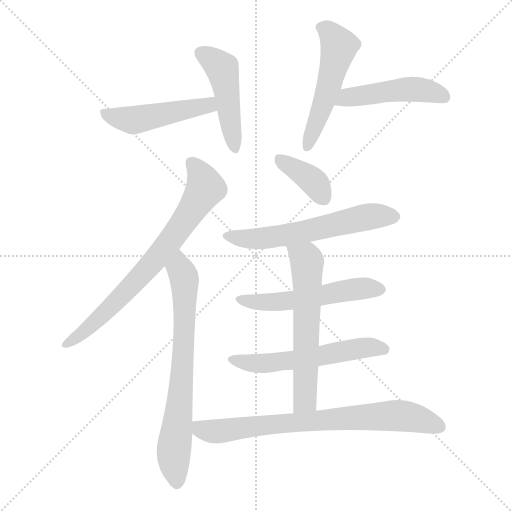
t = 0.00 s
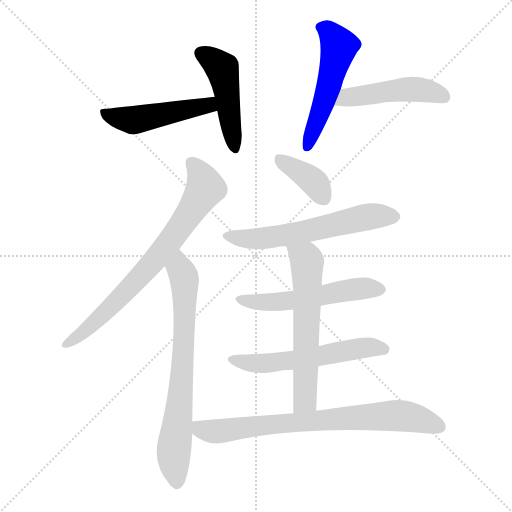
t = 1.71 s
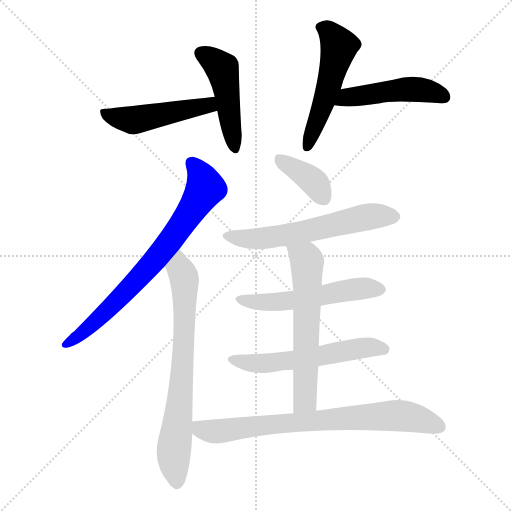
t = 3.42 s
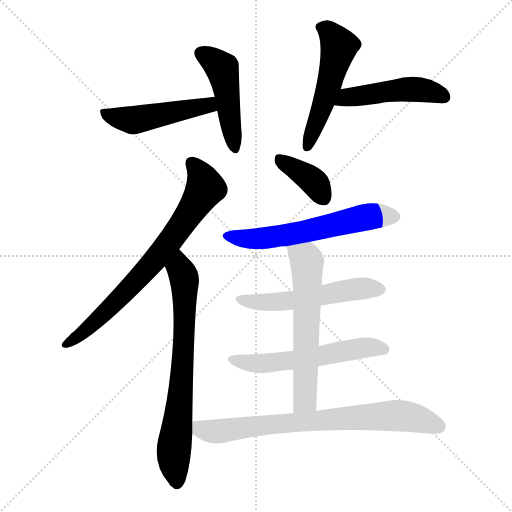
t = 5.13 s
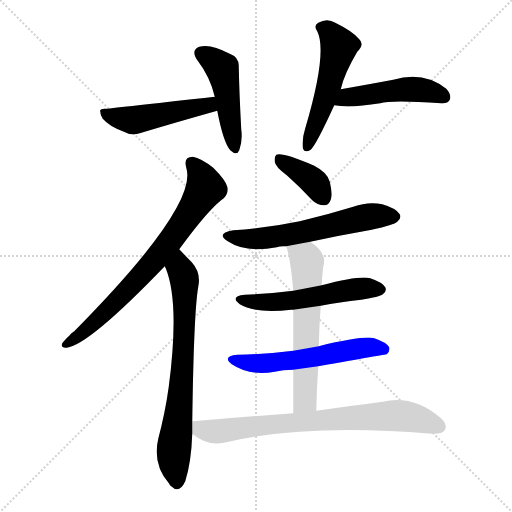
t = 6.84 s
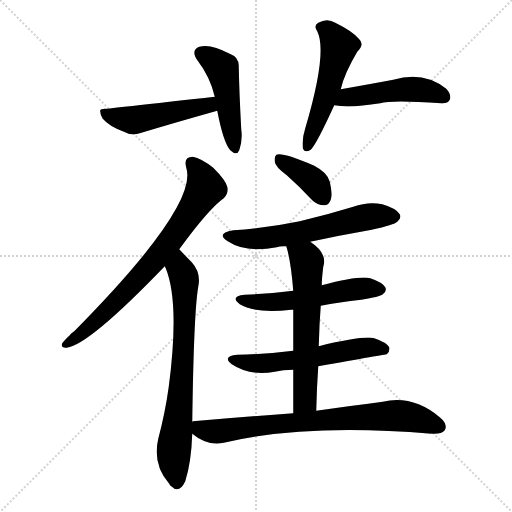
t = 8.55 s

The animated SVG that drew these frames (rendered in a browser with its animation timeline set to each time). Animation: 12 CSS @keyframes rules; one cycle of 8.55 s.

<svg version="1.1" viewBox="0 0 1024 1024" xmlns="http://www.w3.org/2000/svg">
  <g stroke="lightgray" stroke-dasharray="1,1" stroke-width="1" transform="scale(4, 4)">
    <line x1="0" y1="0" x2="256" y2="256"></line>
    <line x1="256" y1="0" x2="0" y2="256"></line>
    <line x1="128" y1="0" x2="128" y2="256"></line>
    <line x1="0" y1="128" x2="256" y2="128"></line>
  </g>
<g transform="scale(1, -1) translate(0, -900)">
   <style type="text/css">
    @keyframes keyframes0 {
      from {
       stroke: blue;
       stroke-dashoffset: 468;
       stroke-width: 128;
       }
       60% {
       animation-timing-function: step-end;
       stroke: blue;
       stroke-dashoffset: 0;
       stroke-width: 128;
       }
       to {
       stroke: black;
       stroke-width: 1024;
       }
       }
       #make-me-a-hanzi-animation-0 {
         animation: keyframes0 0.630859s both;
         animation-delay: 0.000000s;
         animation-timing-function: linear;
       }
    @keyframes keyframes1 {
      from {
       stroke: blue;
       stroke-dashoffset: 481;
       stroke-width: 128;
       }
       61% {
       animation-timing-function: step-end;
       stroke: blue;
       stroke-dashoffset: 0;
       stroke-width: 128;
       }
       to {
       stroke: black;
       stroke-width: 1024;
       }
       }
       #make-me-a-hanzi-animation-1 {
         animation: keyframes1 0.641439s both;
         animation-delay: 0.630859s;
         animation-timing-function: linear;
       }
    @keyframes keyframes2 {
      from {
       stroke: blue;
       stroke-dashoffset: 523;
       stroke-width: 128;
       }
       63% {
       animation-timing-function: step-end;
       stroke: blue;
       stroke-dashoffset: 0;
       stroke-width: 128;
       }
       to {
       stroke: black;
       stroke-width: 1024;
       }
       }
       #make-me-a-hanzi-animation-2 {
         animation: keyframes2 0.675618s both;
         animation-delay: 1.272298s;
         animation-timing-function: linear;
       }
    @keyframes keyframes3 {
      from {
       stroke: blue;
       stroke-dashoffset: 477;
       stroke-width: 128;
       }
       61% {
       animation-timing-function: step-end;
       stroke: blue;
       stroke-dashoffset: 0;
       stroke-width: 128;
       }
       to {
       stroke: black;
       stroke-width: 1024;
       }
       }
       #make-me-a-hanzi-animation-3 {
         animation: keyframes3 0.638184s both;
         animation-delay: 1.947917s;
         animation-timing-function: linear;
       }
    @keyframes keyframes4 {
      from {
       stroke: blue;
       stroke-dashoffset: 733;
       stroke-width: 128;
       }
       70% {
       animation-timing-function: step-end;
       stroke: blue;
       stroke-dashoffset: 0;
       stroke-width: 128;
       }
       to {
       stroke: black;
       stroke-width: 1024;
       }
       }
       #make-me-a-hanzi-animation-4 {
         animation: keyframes4 0.846517s both;
         animation-delay: 2.586100s;
         animation-timing-function: linear;
       }
    @keyframes keyframes5 {
      from {
       stroke: blue;
       stroke-dashoffset: 714;
       stroke-width: 128;
       }
       70% {
       animation-timing-function: step-end;
       stroke: blue;
       stroke-dashoffset: 0;
       stroke-width: 128;
       }
       to {
       stroke: black;
       stroke-width: 1024;
       }
       }
       #make-me-a-hanzi-animation-5 {
         animation: keyframes5 0.831055s both;
         animation-delay: 3.432617s;
         animation-timing-function: linear;
       }
    @keyframes keyframes6 {
      from {
       stroke: blue;
       stroke-dashoffset: 379;
       stroke-width: 128;
       }
       55% {
       animation-timing-function: step-end;
       stroke: blue;
       stroke-dashoffset: 0;
       stroke-width: 128;
       }
       to {
       stroke: black;
       stroke-width: 1024;
       }
       }
       #make-me-a-hanzi-animation-6 {
         animation: keyframes6 0.558431s both;
         animation-delay: 4.263672s;
         animation-timing-function: linear;
       }
    @keyframes keyframes7 {
      from {
       stroke: blue;
       stroke-dashoffset: 590;
       stroke-width: 128;
       }
       66% {
       animation-timing-function: step-end;
       stroke: blue;
       stroke-dashoffset: 0;
       stroke-width: 128;
       }
       to {
       stroke: black;
       stroke-width: 1024;
       }
       }
       #make-me-a-hanzi-animation-7 {
         animation: keyframes7 0.730143s both;
         animation-delay: 4.822103s;
         animation-timing-function: linear;
       }
    @keyframes keyframes8 {
      from {
       stroke: blue;
       stroke-dashoffset: 536;
       stroke-width: 128;
       }
       64% {
       animation-timing-function: step-end;
       stroke: blue;
       stroke-dashoffset: 0;
       stroke-width: 128;
       }
       to {
       stroke: black;
       stroke-width: 1024;
       }
       }
       #make-me-a-hanzi-animation-8 {
         animation: keyframes8 0.686198s both;
         animation-delay: 5.552246s;
         animation-timing-function: linear;
       }
    @keyframes keyframes9 {
      from {
       stroke: blue;
       stroke-dashoffset: 563;
       stroke-width: 128;
       }
       65% {
       animation-timing-function: step-end;
       stroke: blue;
       stroke-dashoffset: 0;
       stroke-width: 128;
       }
       to {
       stroke: black;
       stroke-width: 1024;
       }
       }
       #make-me-a-hanzi-animation-9 {
         animation: keyframes9 0.708171s both;
         animation-delay: 6.238444s;
         animation-timing-function: linear;
       }
    @keyframes keyframes10 {
      from {
       stroke: blue;
       stroke-dashoffset: 602;
       stroke-width: 128;
       }
       66% {
       animation-timing-function: step-end;
       stroke: blue;
       stroke-dashoffset: 0;
       stroke-width: 128;
       }
       to {
       stroke: black;
       stroke-width: 1024;
       }
       }
       #make-me-a-hanzi-animation-10 {
         animation: keyframes10 0.739909s both;
         animation-delay: 6.946615s;
         animation-timing-function: linear;
       }
    @keyframes keyframes11 {
      from {
       stroke: blue;
       stroke-dashoffset: 751;
       stroke-width: 128;
       }
       71% {
       animation-timing-function: step-end;
       stroke: blue;
       stroke-dashoffset: 0;
       stroke-width: 128;
       }
       to {
       stroke: black;
       stroke-width: 1024;
       }
       }
       #make-me-a-hanzi-animation-11 {
         animation: keyframes11 0.861165s both;
         animation-delay: 7.686523s;
         animation-timing-function: linear;
       }
</style>
<path d="M 434.5 678.5 Q 446.5 615.5 460.5 599.5 Q 473.5 587.5 478.5 599.5 Q 485.5 618.5 482.5 641.5 Q 478.5 714.5 477.5 766.5 Q 478.5 785.5 459.5 792.5 Q 420.5 813.5 398.5 806.5 Q 380.5 799.5 395.5 778.5 Q 420.5 745.5 429.5 706.5 L 434.5 678.5 Z" fill="lightgray"></path> 
<path d="M 429.5 706.5 Q 258.5 687.5 213.5 682.5 Q 201.5 683.5 200.5 679.5 Q 199.5 672.5 205.5 662.5 Q 218.5 647.5 245.5 637.5 Q 263.5 627.5 279.5 633.5 Q 352.5 655.5 434.5 678.5 C 463.5 686.5 459.5 709.5 429.5 706.5 Z" fill="lightgray"></path> 
<path d="M 681.5 721.5 Q 688.5 752.5 714.5 796.5 Q 729.5 811.5 718.5 821.5 Q 705.5 837.5 670.5 854.5 Q 654.5 864.5 636.5 854.5 Q 626.5 848.5 634.5 837.5 Q 655.5 795.5 610.5 643.5 Q 603.5 621.5 605.5 604.5 Q 608.5 592.5 621.5 600.5 Q 633.5 612.5 668.5 689.5 L 681.5 721.5 Z" fill="lightgray"></path> 
<path d="M 668.5 689.5 Q 699.5 683.5 760.5 693.5 Q 781.5 700.5 882.5 693.5 Q 895.5 692.5 899.5 700.5 Q 903.5 710.5 892.5 722.5 Q 847.5 758.5 786.5 740.5 Q 738.5 731.5 681.5 721.5 C 651.5 716.5 638.5 694.5 668.5 689.5 Z" fill="lightgray"></path> 
<path d="M 358.5 401.5 Q 418.5 483.5 447.5 503.5 Q 457.5 513.5 454.5 526.5 Q 451.5 539.5 426.5 564.5 Q 402.5 583.5 385.5 586.5 Q 366.5 586.5 372.5 564.5 Q 397.5 489.5 148.5 237.5 Q 142.5 234.5 138.5 228.5 Q 128.5 219.5 124.5 213.5 Q 120.5 203.5 133.5 204.5 Q 178.5 210.5 329.5 367.5 L 358.5 401.5 Z" fill="lightgray"></path> 
<path d="M 384.5 55.5 Q 387.5 275.5 396.5 326.5 Q 402.5 354.5 383.5 375.5 Q 371.5 387.5 358.5 401.5 C 337.5 423.5 318.5 395.5 329.5 367.5 Q 329.5 366.5 331.5 363.5 Q 359.5 294.5 337.5 126.5 Q 330.5 75.5 316.5 22.5 Q 304.5 -28.5 338.5 -67.5 Q 339.5 -70.5 342.5 -72.5 Q 358.5 -88.5 370.5 -62.5 Q 382.5 -25.5 384.5 32.5 L 384.5 55.5 Z" fill="lightgray"></path> 
<path d="M 573.5 549.5 Q 598.5 527.5 624.5 499.5 Q 634.5 489.5 648.5 489.5 Q 657.5 489.5 661.5 500.5 Q 665.5 512.5 659.5 536.5 Q 655.5 554.5 628.5 568.5 Q 565.5 595.5 552.5 590.5 Q 548.5 586.5 549.5 576.5 Q 550.5 566.5 573.5 549.5 Z" fill="lightgray"></path> 
<path d="M 620.5 416.5 Q 680.5 429.5 743.5 440.5 Q 788.5 450.5 794.5 456.5 Q 803.5 463.5 799.5 471.5 Q 792.5 483.5 764.5 491.5 Q 736.5 497.5 706.5 486.5 Q 654.5 470.5 599.5 457.5 Q 538.5 444.5 466.5 439.5 Q 430.5 433.5 455.5 417.5 Q 491.5 393.5 553.5 405.5 Q 560.5 408.5 572.5 407.5 L 620.5 416.5 Z" fill="lightgray"></path> 
<path d="M 641.5 288.5 Q 678.5 295.5 722.5 300.5 Q 759.5 306.5 765.5 311.5 Q 774.5 317.5 770.5 325.5 Q 764.5 335.5 740.5 343.5 Q 719.5 349.5 643.5 329.5 L 586.5 318.5 Q 540.5 312.5 489.5 310.5 Q 458.5 307.5 479.5 291.5 Q 509.5 272.5 582.5 280.5 Q 583.5 280.5 586.5 280.5 L 641.5 288.5 Z" fill="lightgray"></path> 
<path d="M 636.5 167.5 Q 771.5 191.5 773.5 191.5 Q 780.5 197.5 778.5 205.5 Q 772.5 215.5 748.5 223.5 Q 727.5 229.5 637.5 207.5 L 586.5 198.5 Q 532.5 191.5 474.5 190.5 Q 443.5 187.5 463.5 171.5 Q 499.5 147.5 549.5 156.5 Q 565.5 160.5 586.5 160.5 L 636.5 167.5 Z" fill="lightgray"></path> 
<path d="M 632.5 78.5 Q 633.5 124.5 636.5 167.5 L 637.5 207.5 Q 638.5 250.5 641.5 288.5 L 643.5 329.5 Q 643.5 341.5 646.5 366.5 Q 655.5 393.5 620.5 416.5 C 596.5 434.5 564.5 436.5 572.5 407.5 Q 581.5 380.5 586.5 318.5 L 586.5 280.5 Q 586.5 247.5 586.5 198.5 L 586.5 160.5 Q 586.5 123.5 586.5 73.5 C 586.5 43.5 631.5 48.5 632.5 78.5 Z" fill="lightgray"></path> 
<path d="M 586.5 73.5 Q 492.5 66.5 385.5 57.5 Q 384.5 57.5 384.5 55.5 C 359.5 50.5 360.5 49.5 384.5 32.5 Q 414.5 7.5 447.5 14.5 Q 612.5 53.5 862.5 32.5 Q 862.5 33.5 864.5 32.5 Q 883.5 31.5 889.5 39.5 Q 896.5 51.5 879.5 65.5 Q 825.5 110.5 765.5 96.5 Q 710.5 89.5 632.5 78.5 L 586.5 73.5 Z" fill="lightgray"></path> 
      <clipPath id="make-me-a-hanzi-clip-0">
      <path d="M 434.5 678.5 Q 446.5 615.5 460.5 599.5 Q 473.5 587.5 478.5 599.5 Q 485.5 618.5 482.5 641.5 Q 478.5 714.5 477.5 766.5 Q 478.5 785.5 459.5 792.5 Q 420.5 813.5 398.5 806.5 Q 380.5 799.5 395.5 778.5 Q 420.5 745.5 429.5 706.5 L 434.5 678.5 Z" fill="lightgray"></path>
      </clipPath>
      <path clip-path="url(#make-me-a-hanzi-clip-0)" d="M 403.5 791.5 L 444.5 762.5 L 469.5 602.5 " fill="none" id="make-me-a-hanzi-animation-0" stroke-dasharray="340 680" stroke-linecap="round"></path>

      <clipPath id="make-me-a-hanzi-clip-1">
      <path d="M 429.5 706.5 Q 258.5 687.5 213.5 682.5 Q 201.5 683.5 200.5 679.5 Q 199.5 672.5 205.5 662.5 Q 218.5 647.5 245.5 637.5 Q 263.5 627.5 279.5 633.5 Q 352.5 655.5 434.5 678.5 C 463.5 686.5 459.5 709.5 429.5 706.5 Z" fill="lightgray"></path>
      </clipPath>
      <path clip-path="url(#make-me-a-hanzi-clip-1)" d="M 208.5 676.5 L 218.5 668.5 L 266.5 659.5 L 396.5 687.5 L 415.5 690.5 L 424.5 684.5 " fill="none" id="make-me-a-hanzi-animation-1" stroke-dasharray="353 706" stroke-linecap="round"></path>

      <clipPath id="make-me-a-hanzi-clip-2">
      <path d="M 681.5 721.5 Q 688.5 752.5 714.5 796.5 Q 729.5 811.5 718.5 821.5 Q 705.5 837.5 670.5 854.5 Q 654.5 864.5 636.5 854.5 Q 626.5 848.5 634.5 837.5 Q 655.5 795.5 610.5 643.5 Q 603.5 621.5 605.5 604.5 Q 608.5 592.5 621.5 600.5 Q 633.5 612.5 668.5 689.5 L 681.5 721.5 Z" fill="lightgray"></path>
      </clipPath>
      <path clip-path="url(#make-me-a-hanzi-clip-2)" d="M 641.5 845.5 L 657.5 837.5 L 678.5 807.5 L 645.5 687.5 L 614.5 605.5 " fill="none" id="make-me-a-hanzi-animation-2" stroke-dasharray="395 790" stroke-linecap="round"></path>

      <clipPath id="make-me-a-hanzi-clip-3">
      <path d="M 668.5 689.5 Q 699.5 683.5 760.5 693.5 Q 781.5 700.5 882.5 693.5 Q 895.5 692.5 899.5 700.5 Q 903.5 710.5 892.5 722.5 Q 847.5 758.5 786.5 740.5 Q 738.5 731.5 681.5 721.5 C 651.5 716.5 638.5 694.5 668.5 689.5 Z" fill="lightgray"></path>
      </clipPath>
      <path clip-path="url(#make-me-a-hanzi-clip-3)" d="M 674.5 693.5 L 695.5 705.5 L 814.5 721.5 L 839.5 721.5 L 888.5 706.5 " fill="none" id="make-me-a-hanzi-animation-3" stroke-dasharray="349 698" stroke-linecap="round"></path>

      <clipPath id="make-me-a-hanzi-clip-4">
      <path d="M 358.5 401.5 Q 418.5 483.5 447.5 503.5 Q 457.5 513.5 454.5 526.5 Q 451.5 539.5 426.5 564.5 Q 402.5 583.5 385.5 586.5 Q 366.5 586.5 372.5 564.5 Q 397.5 489.5 148.5 237.5 Q 142.5 234.5 138.5 228.5 Q 128.5 219.5 124.5 213.5 Q 120.5 203.5 133.5 204.5 Q 178.5 210.5 329.5 367.5 L 358.5 401.5 Z" fill="lightgray"></path>
      </clipPath>
      <path clip-path="url(#make-me-a-hanzi-clip-4)" d="M 383.5 572.5 L 395.5 561.5 L 410.5 523.5 L 358.5 441.5 L 255.5 319.5 L 178.5 245.5 L 132.5 212.5 " fill="none" id="make-me-a-hanzi-animation-4" stroke-dasharray="605 1210" stroke-linecap="round"></path>

      <clipPath id="make-me-a-hanzi-clip-5">
      <path d="M 384.5 55.5 Q 387.5 275.5 396.5 326.5 Q 402.5 354.5 383.5 375.5 Q 371.5 387.5 358.5 401.5 C 337.5 423.5 318.5 395.5 329.5 367.5 Q 329.5 366.5 331.5 363.5 Q 359.5 294.5 337.5 126.5 Q 330.5 75.5 316.5 22.5 Q 304.5 -28.5 338.5 -67.5 Q 339.5 -70.5 342.5 -72.5 Q 358.5 -88.5 370.5 -62.5 Q 382.5 -25.5 384.5 32.5 L 384.5 55.5 Z" fill="lightgray"></path>
      </clipPath>
      <path clip-path="url(#make-me-a-hanzi-clip-5)" d="M 357.5 392.5 L 369.5 336.5 L 369.5 263.5 L 360.5 93.5 L 347.5 -2.5 L 354.5 -62.5 " fill="none" id="make-me-a-hanzi-animation-5" stroke-dasharray="586 1172" stroke-linecap="round"></path>

      <clipPath id="make-me-a-hanzi-clip-6">
      <path d="M 573.5 549.5 Q 598.5 527.5 624.5 499.5 Q 634.5 489.5 648.5 489.5 Q 657.5 489.5 661.5 500.5 Q 665.5 512.5 659.5 536.5 Q 655.5 554.5 628.5 568.5 Q 565.5 595.5 552.5 590.5 Q 548.5 586.5 549.5 576.5 Q 550.5 566.5 573.5 549.5 Z" fill="lightgray"></path>
      </clipPath>
      <path clip-path="url(#make-me-a-hanzi-clip-6)" d="M 556.5 582.5 L 622.5 541.5 L 647.5 503.5 " fill="none" id="make-me-a-hanzi-animation-6" stroke-dasharray="251 502" stroke-linecap="round"></path>

      <clipPath id="make-me-a-hanzi-clip-7">
      <path d="M 620.5 416.5 Q 680.5 429.5 743.5 440.5 Q 788.5 450.5 794.5 456.5 Q 803.5 463.5 799.5 471.5 Q 792.5 483.5 764.5 491.5 Q 736.5 497.5 706.5 486.5 Q 654.5 470.5 599.5 457.5 Q 538.5 444.5 466.5 439.5 Q 430.5 433.5 455.5 417.5 Q 491.5 393.5 553.5 405.5 Q 560.5 408.5 572.5 407.5 L 620.5 416.5 Z" fill="lightgray"></path>
      </clipPath>
      <path clip-path="url(#make-me-a-hanzi-clip-7)" d="M 458.5 429.5 L 488.5 422.5 L 523.5 423.5 L 574.5 429.5 L 731.5 465.5 L 787.5 467.5 " fill="none" id="make-me-a-hanzi-animation-7" stroke-dasharray="462 924" stroke-linecap="round"></path>

      <clipPath id="make-me-a-hanzi-clip-8">
      <path d="M 641.5 288.5 Q 678.5 295.5 722.5 300.5 Q 759.5 306.5 765.5 311.5 Q 774.5 317.5 770.5 325.5 Q 764.5 335.5 740.5 343.5 Q 719.5 349.5 643.5 329.5 L 586.5 318.5 Q 540.5 312.5 489.5 310.5 Q 458.5 307.5 479.5 291.5 Q 509.5 272.5 582.5 280.5 Q 583.5 280.5 586.5 280.5 L 641.5 288.5 Z" fill="lightgray"></path>
      </clipPath>
      <path clip-path="url(#make-me-a-hanzi-clip-8)" d="M 482.5 302.5 L 509.5 295.5 L 552.5 295.5 L 708.5 321.5 L 759.5 321.5 " fill="none" id="make-me-a-hanzi-animation-8" stroke-dasharray="408 816" stroke-linecap="round"></path>

      <clipPath id="make-me-a-hanzi-clip-9">
      <path d="M 636.5 167.5 Q 771.5 191.5 773.5 191.5 Q 780.5 197.5 778.5 205.5 Q 772.5 215.5 748.5 223.5 Q 727.5 229.5 637.5 207.5 L 586.5 198.5 Q 532.5 191.5 474.5 190.5 Q 443.5 187.5 463.5 171.5 Q 499.5 147.5 549.5 156.5 Q 565.5 160.5 586.5 160.5 L 636.5 167.5 Z" fill="lightgray"></path>
      </clipPath>
      <path clip-path="url(#make-me-a-hanzi-clip-9)" d="M 467.5 182.5 L 525.5 173.5 L 647.5 187.5 L 729.5 204.5 L 771.5 200.5 " fill="none" id="make-me-a-hanzi-animation-9" stroke-dasharray="435 870" stroke-linecap="round"></path>

      <clipPath id="make-me-a-hanzi-clip-10">
      <path d="M 632.5 78.5 Q 633.5 124.5 636.5 167.5 L 637.5 207.5 Q 638.5 250.5 641.5 288.5 L 643.5 329.5 Q 643.5 341.5 646.5 366.5 Q 655.5 393.5 620.5 416.5 C 596.5 434.5 564.5 436.5 572.5 407.5 Q 581.5 380.5 586.5 318.5 L 586.5 280.5 Q 586.5 247.5 586.5 198.5 L 586.5 160.5 Q 586.5 123.5 586.5 73.5 C 586.5 43.5 631.5 48.5 632.5 78.5 Z" fill="lightgray"></path>
      </clipPath>
      <path clip-path="url(#make-me-a-hanzi-clip-10)" d="M 579.5 404.5 L 614.5 377.5 L 610.5 102.5 L 593.5 81.5 " fill="none" id="make-me-a-hanzi-animation-10" stroke-dasharray="474 948" stroke-linecap="round"></path>

      <clipPath id="make-me-a-hanzi-clip-11">
      <path d="M 586.5 73.5 Q 492.5 66.5 385.5 57.5 Q 384.5 57.5 384.5 55.5 C 359.5 50.5 360.5 49.5 384.5 32.5 Q 414.5 7.5 447.5 14.5 Q 612.5 53.5 862.5 32.5 Q 862.5 33.5 864.5 32.5 Q 883.5 31.5 889.5 39.5 Q 896.5 51.5 879.5 65.5 Q 825.5 110.5 765.5 96.5 Q 710.5 89.5 632.5 78.5 L 586.5 73.5 Z" fill="lightgray"></path>
      </clipPath>
      <path clip-path="url(#make-me-a-hanzi-clip-11)" d="M 394.5 51.5 L 402.5 40.5 L 438.5 37.5 L 551.5 52.5 L 789.5 68.5 L 846.5 59.5 L 878.5 46.5 " fill="none" id="make-me-a-hanzi-animation-11" stroke-dasharray="623 1246" stroke-linecap="round"></path>

</g>
</svg>
